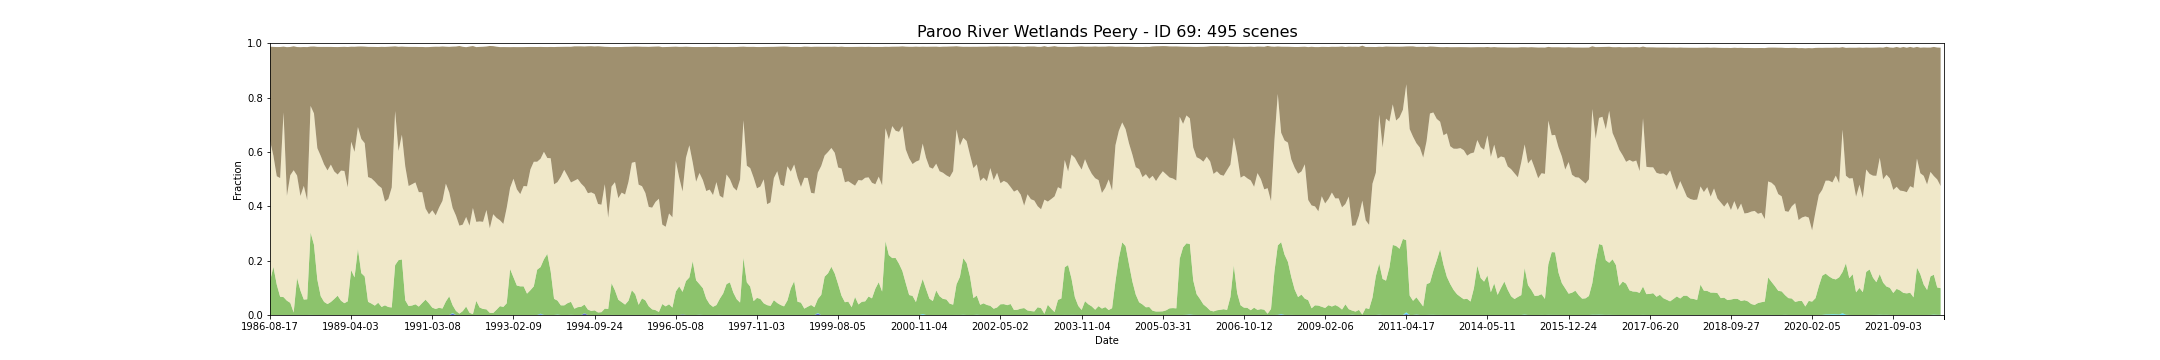

Source data for this figure (header and first rows):
feature_id, water, wet, bs, pv, npv, pc_missing, date, s3_csv_path, display_time
69, 0.0, 0.0, 0.3458, 0.1245, 0.517, 0.0, 1986-08-17T23:41:32Z, s3://dea-public-data-dev/projects/WIT/Ra…, 1986-08-17
69, 2.935104832160922e-05, 1.467552416080461e-05, 0.3998, 0.177, 0.4095, 0.0, 1987-09-21T23:47:00Z, s3://dea-public-data-dev/projects/WIT/Ra…, 1987-09-21
69, 1.467552416080461e-05, 0.0, 0.4753, 0.1118, 0.3988, 0.0, 1987-10-07T23:47:20Z, s3://dea-public-data-dev/projects/WIT/Ra…, 1987-10-07
69, 1.467552416080461e-05, 0.0, 0.4821, 0.06712, 0.4367, 0.0, 1987-10-23T23:47:35Z, s3://dea-public-data-dev/projects/WIT/Ra…, 1987-10-23
69, 2.620654954086125e-05, 3.668916935720575e-05, 0.242, 0.06578, 0.6796, 0.06668, 1987-11-08T23:47:56Z, s3://dea-public-data-dev/projects/WIT/Ra…, 1987-11-08
69, 4.89184138693487e-06, 4.89184138693487e-06, 0.5468, 0.05265, 0.3859, 0.0, 1987-11-24T23:48:14Z, s3://dea-public-data-dev/projects/WIT/Ra…, 1987-11-24
69, 0.0, 0.0, 0.4719, 0.04473, 0.4695, 0.08571, 1987-12-10T23:48:27Z, s3://dea-public-data-dev/projects/WIT/Ra…, 1987-12-10
69, 2.6080787848439324e-05, 0.0, 0.4558, 0.009176, 0.5235, 0.06218, 1987-12-26T23:48:43Z, s3://dea-public-data-dev/projects/WIT/Ra…, 1987-12-26
69, 2.445920693467435e-05, 1.467552416080461e-05, 0.4727, 0.1364, 0.3768, 0.0, 1988-01-11T23:49:00Z, s3://dea-public-data-dev/projects/WIT/Ra…, 1988-01-11
69, 1.467552416080461e-05, 9.78368277386974e-06, 0.5475, 0.08985, 0.3481, 0.0, 1988-01-27T23:49:18Z, s3://dea-public-data-dev/projects/WIT/Ra…, 1988-01-27
69, 9.78368277386974e-06, 0.0, 0.5108, 0.05679, 0.4184, 0.0, 1988-02-28T23:49:46Z, s3://dea-public-data-dev/projects/WIT/Ra…, 1988-02-28
69, 9.78368277386974e-06, 0.0, 0.5634, 0.05775, 0.3645, 0.0, 1988-03-15T23:49:55Z, s3://dea-public-data-dev/projects/WIT/Ra…, 1988-03-15
69, 4.402657248241383e-05, 0.0001908, 0.2182, 0.3033, 0.4657, 0.0, 1988-05-18T23:50:24Z, s3://dea-public-data-dev/projects/WIT/Ra…, 1988-05-18
69, 2.935104832160922e-05, 4.402657248241383e-05, 0.2462, 0.2585, 0.483, 0.0, 1988-07-21T23:50:42Z, s3://dea-public-data-dev/projects/WIT/Ra…, 1988-07-21
69, 1.0309703492927544e-05, 0.0, 0.3726, 0.1301, 0.4837, 0.05102, 1988-09-07T23:50:47Z, s3://dea-public-data-dev/projects/WIT/Ra…, 1988-09-07
69, 9.783969943644333e-06, 4.891984971822166e-06, 0.401, 0.0693, 0.516, 2.9351048321579757e-05, 1988-10-09T23:50:36Z, s3://dea-public-data-dev/projects/WIT/Ra…, 1988-10-09
69, 4.89184138693487e-06, 0.0, 0.4323, 0.04823, 0.5058, 0.0, 1988-10-25T23:50:33Z, s3://dea-public-data-dev/projects/WIT/Ra…, 1988-10-25
69, 0.0, 0.0, 0.4543, 0.04029, 0.4917, 0.0, 1988-11-10T23:50:34Z, s3://dea-public-data-dev/projects/WIT/Ra…, 1988-11-10
69, 0.0, 0.0, 0.433, 0.04785, 0.5055, 0.0, 1988-11-26T23:50:35Z, s3://dea-public-data-dev/projects/WIT/Ra…, 1988-11-26
69, 0.0, 0.0, 0.4577, 0.05899, 0.4692, 0.0, 1988-12-12T23:50:23Z, s3://dea-public-data-dev/projects/WIT/Ra…, 1988-12-12
69, 0.0, 0.0, 0.4689, 0.071, 0.4458, 0.0008756, 1988-12-28T23:50:18Z, s3://dea-public-data-dev/projects/WIT/Ra…, 1988-12-28
69, 0.0, 0.0, 0.455, 0.0525, 0.4788, 0.0, 1989-01-13T23:50:08Z, s3://dea-public-data-dev/projects/WIT/Ra…, 1989-01-13
69, 0.0, 0.0, 0.4568, 0.04346, 0.4864, 0.0, 1989-01-29T23:50:00Z, s3://dea-public-data-dev/projects/WIT/Ra…, 1989-01-29
69, 0.0, 0.0, 0.5164, 0.0504, 0.4192, 0.0, 1989-03-02T23:49:43Z, s3://dea-public-data-dev/projects/WIT/Ra…, 1989-03-02
69, 2.445920693467435e-05, 0.0, 0.3495, 0.1649, 0.4726, 0.0, 1989-04-03T23:49:05Z, s3://dea-public-data-dev/projects/WIT/Ra…, 1989-04-03
69, 3.913473109547896e-05, 0.0, 0.3868, 0.1383, 0.4617, 0.0, 1989-04-19T23:48:55Z, s3://dea-public-data-dev/projects/WIT/Ra…, 1989-04-19
69, 3.424841845696197e-05, 4.4033680873236816e-05, 0.296, 0.2431, 0.4485, 0.0001614, 1989-06-22T23:47:45Z, s3://dea-public-data-dev/projects/WIT/Ra…, 1989-06-22
69, 3.424288970854409e-05, 9.78368277386974e-06, 0.3404, 0.1539, 0.4936, 0.0, 1989-07-24T23:47:11Z, s3://dea-public-data-dev/projects/WIT/Ra…, 1989-07-24
69, 1.467552416080461e-05, 1.467552416080461e-05, 0.3551, 0.142, 0.4903, 0.0, 1989-08-09T23:46:49Z, s3://dea-public-data-dev/projects/WIT/Ra…, 1989-08-09
69, 9.784257130277384e-06, 0.0, 0.479, 0.04845, 0.459, 5.870209664327053e-05, 1989-09-26T23:45:43Z, s3://dea-public-data-dev/projects/WIT/Ra…, 1989-09-26
69, 0.0, 0.0, 0.4837, 0.04211, 0.4606, 0.0002103, 1989-10-12T23:45:15Z, s3://dea-public-data-dev/projects/WIT/Ra…, 1989-10-12
69, 0.0, 0.0, 0.4954, 0.03447, 0.4564, 0.0, 1989-11-13T23:44:13Z, s3://dea-public-data-dev/projects/WIT/Ra…, 1989-11-13
69, 0.0, 0.0, 0.5092, 0.0451, 0.4316, 0.0001174, 1989-11-29T23:43:53Z, s3://dea-public-data-dev/projects/WIT/Ra…, 1989-11-29
69, 0.0, 0.0, 0.5195, 0.02969, 0.4375, 0.0007387, 1989-12-15T23:43:27Z, s3://dea-public-data-dev/projects/WIT/Ra…, 1989-12-15
69, 0.0, 0.0, 0.569, 0.03554, 0.3817, 7.826946219091635e-05, 1990-02-17T23:41:24Z, s3://dea-public-data-dev/projects/WIT/Ra…, 1990-02-17
69, 0.0, 0.0, 0.5595, 0.02937, 0.398, 0.0001027, 1990-03-21T23:40:17Z, s3://dea-public-data-dev/projects/WIT/Ra…, 1990-03-21
69, 0.0, 0.0, 0.5184, 0.02774, 0.4414, 0.0, 1990-04-06T23:40:05Z, s3://dea-public-data-dev/projects/WIT/Ra…, 1990-04-06
69, 0.0001174, 2.935104832160922e-05, 0.2379, 0.1833, 0.567, 0.0, 1990-04-22T23:40:14Z, s3://dea-public-data-dev/projects/WIT/Ra…, 1990-04-22
69, 3.424288970854409e-05, 6.848577941708818e-05, 0.3836, 0.2016, 0.4014, 0.0, 1990-05-08T23:40:13Z, s3://dea-public-data-dev/projects/WIT/Ra…, 1990-05-08
69, 3.913473109547896e-05, 9.78368277386974e-06, 0.3243, 0.2045, 0.4587, 0.0, 1990-07-27T23:40:03Z, s3://dea-public-data-dev/projects/WIT/Ra…, 1990-07-27
69, 1.467552416080461e-05, 0.0, 0.4402, 0.05408, 0.4925, 0.0, 1990-09-13T23:39:51Z, s3://dea-public-data-dev/projects/WIT/Ra…, 1990-09-13
69, 9.785693316371466e-06, 0.0, 0.5119, 0.03292, 0.4416, 0.0002055, 1990-09-29T23:39:39Z, s3://dea-public-data-dev/projects/WIT/Ra…, 1990-09-29
69, 9.786267908870274e-06, 0.0, 0.5053, 0.03485, 0.4462, 0.0002642, 1990-10-15T23:39:34Z, s3://dea-public-data-dev/projects/WIT/Ra…, 1990-10-15
69, 0.0, 0.0, 0.4986, 0.03946, 0.4484, 0.0, 1990-12-02T23:39:10Z, s3://dea-public-data-dev/projects/WIT/Ra…, 1990-12-02
69, 0.0, 0.0, 0.534, 0.03099, 0.4211, 0.001409, 1990-12-18T23:39:30Z, s3://dea-public-data-dev/projects/WIT/Ra…, 1990-12-18
69, 0.0, 0.0, 0.5344, 0.04415, 0.4076, 0.0005723, 1991-01-03T23:39:55Z, s3://dea-public-data-dev/projects/WIT/Ra…, 1991-01-03
69, 9.78368277386974e-06, 0.0, 0.5937, 0.0565, 0.3352, 0.0, 1991-02-04T23:40:30Z, s3://dea-public-data-dev/projects/WIT/Ra…, 1991-02-04
69, 0.0, 0.0, 0.6154, 0.04279, 0.3275, 0.0004745, 1991-02-20T23:40:55Z, s3://dea-public-data-dev/projects/WIT/Ra…, 1991-02-20
69, 4.89184138693487e-06, 0.0, 0.6015, 0.0269, 0.3582, 0.0, 1991-03-08T23:41:15Z, s3://dea-public-data-dev/projects/WIT/Ra…, 1991-03-08
69, 0.0, 0.0, 0.6205, 0.02229, 0.3443, 0.0, 1991-03-24T23:41:35Z, s3://dea-public-data-dev/projects/WIT/Ra…, 1991-03-24
69, 0.0, 0.0, 0.5914, 0.02653, 0.369, 0.0, 1991-04-09T23:41:49Z, s3://dea-public-data-dev/projects/WIT/Ra…, 1991-04-09
69, 0.0, 0.0, 0.5679, 0.0238, 0.3962, 0.0, 1991-05-11T23:42:22Z, s3://dea-public-data-dev/projects/WIT/Ra…, 1991-05-11
69, 9.80901841152756e-06, 0.0, 0.5039, 0.04967, 0.4335, 0.002583, 1991-05-27T23:42:38Z, s3://dea-public-data-dev/projects/WIT/Ra…, 1991-05-27
69, 0.0, 0.0, 0.5355, 0.06874, 0.3823, 0.0, 1991-06-28T23:43:06Z, s3://dea-public-data-dev/projects/WIT/Ra…, 1991-06-28
69, 0.004688, 0.002621, 0.5934, 0.02871, 0.3579, 0.01809, 1991-07-30T23:43:28Z, s3://dea-public-data-dev/projects/WIT/Ra…, 1991-07-30
69, 0.0, 0.0, 0.6224, 0.01489, 0.3504, 0.0, 1991-08-31T23:43:42Z, s3://dea-public-data-dev/projects/WIT/Ra…, 1991-08-31
69, 0.0, 0.0, 0.6609, 0.00506, 0.3236, 0.0, 1991-09-16T23:43:55Z, s3://dea-public-data-dev/projects/WIT/Ra…, 1991-09-16
69, 0.0, 0.0, 0.6542, 0.01434, 0.3182, 0.0002691, 1991-10-18T23:44:09Z, s3://dea-public-data-dev/projects/WIT/Ra…, 1991-10-18
69, 0.0, 0.0, 0.6246, 0.03114, 0.3296, 0.01513, 1991-11-03T23:44:09Z, s3://dea-public-data-dev/projects/WIT/Ra…, 1991-11-03
69, 0.0, 0.0, 0.6588, 0.008168, 0.3205, 0.0, 1991-12-05T23:44:28Z, s3://dea-public-data-dev/projects/WIT/Ra…, 1991-12-05
... 435 more rows
